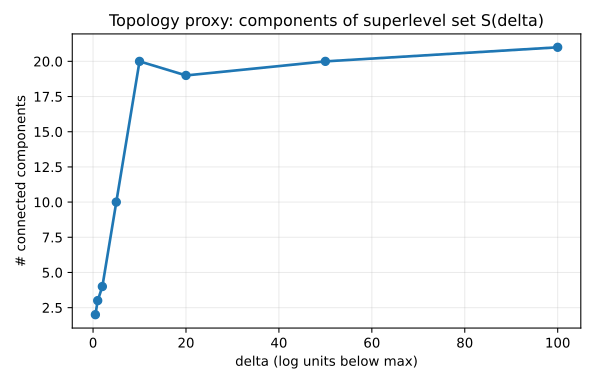

The file beside this chart, header and first rows:
delta, threshold, n_points, n_components
0.5, -1927, 2, 2
1.0, -1927, 3, 3
2.0, -1928, 4, 4
5.0, -1931, 19, 10
10.0, -1936, 62, 20
20.0, -1946, 234, 19
50.0, -1976, 865, 20
100.0, -2026, 2145, 21
